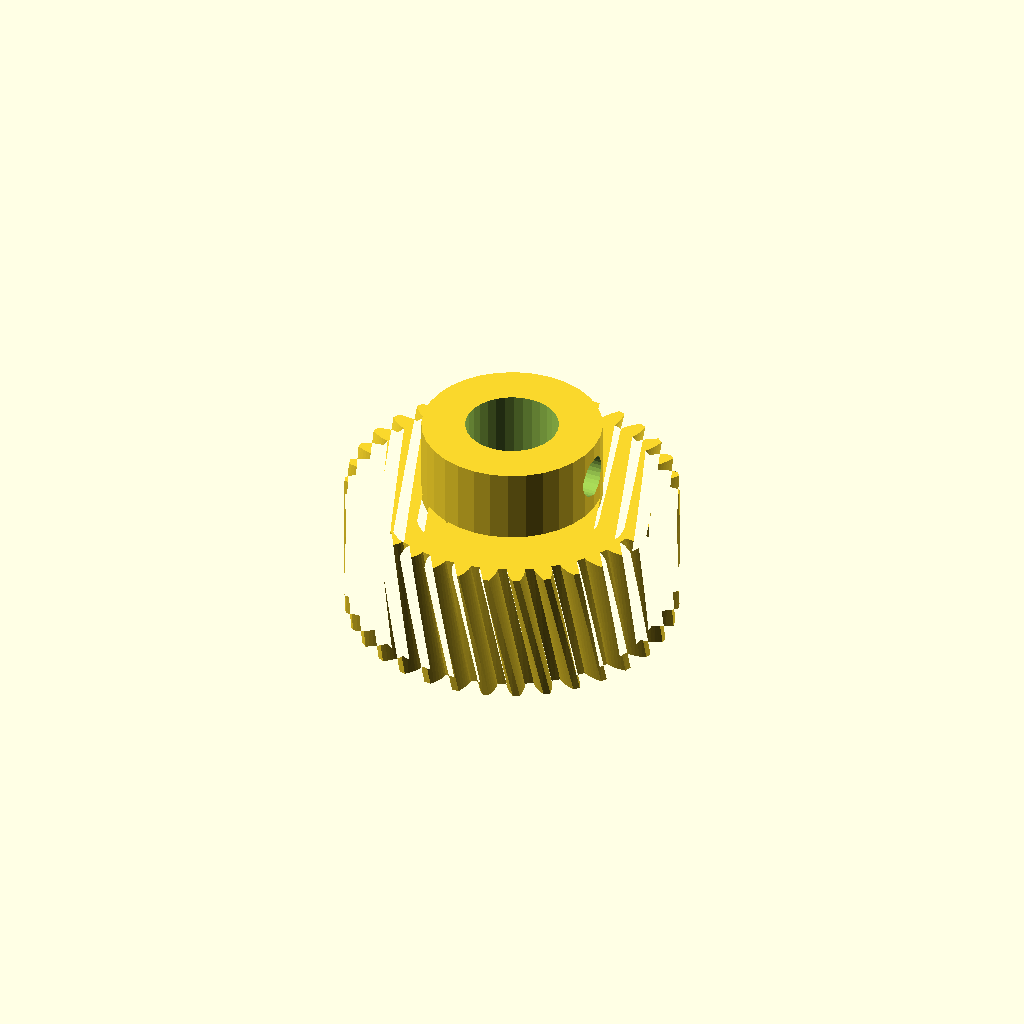
Cell 1 — every parameter at its default value.
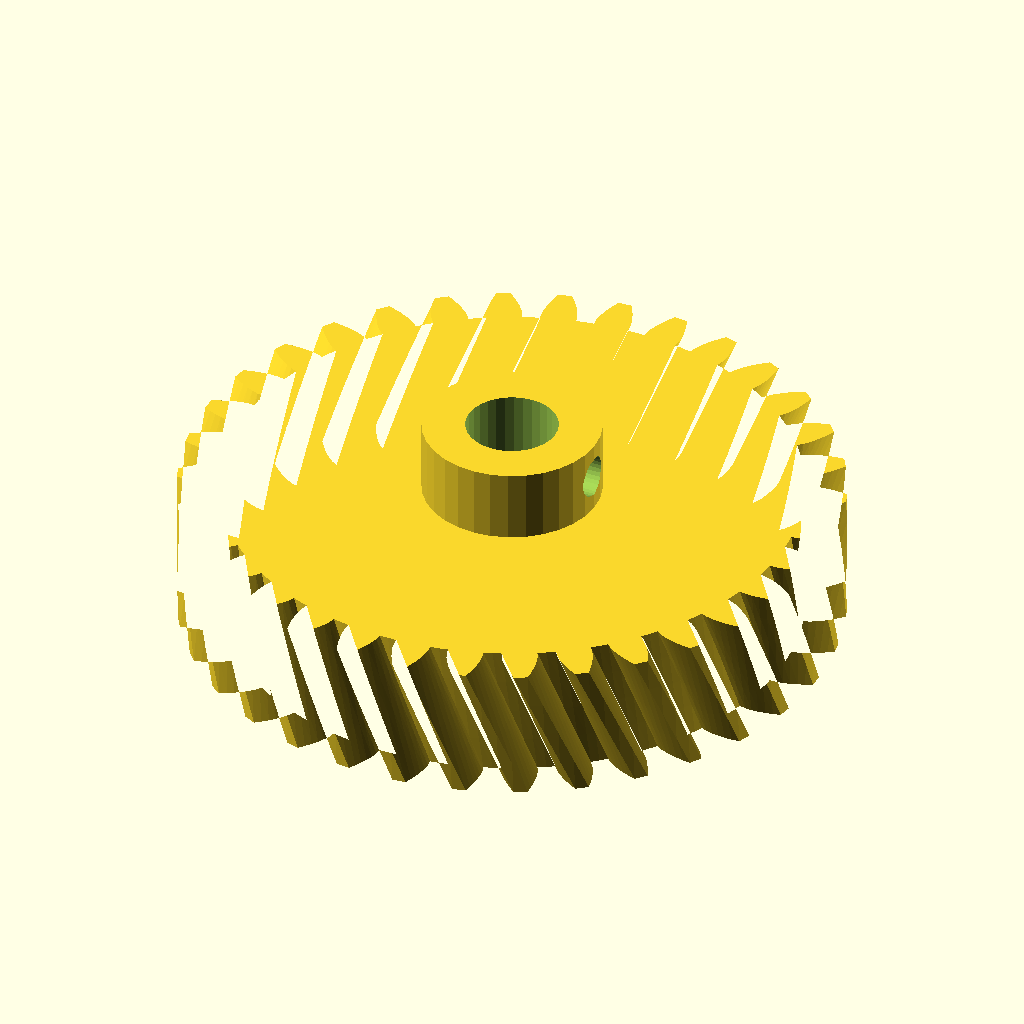
Cell 2 — module_m set to 2, the other parameters unchanged.
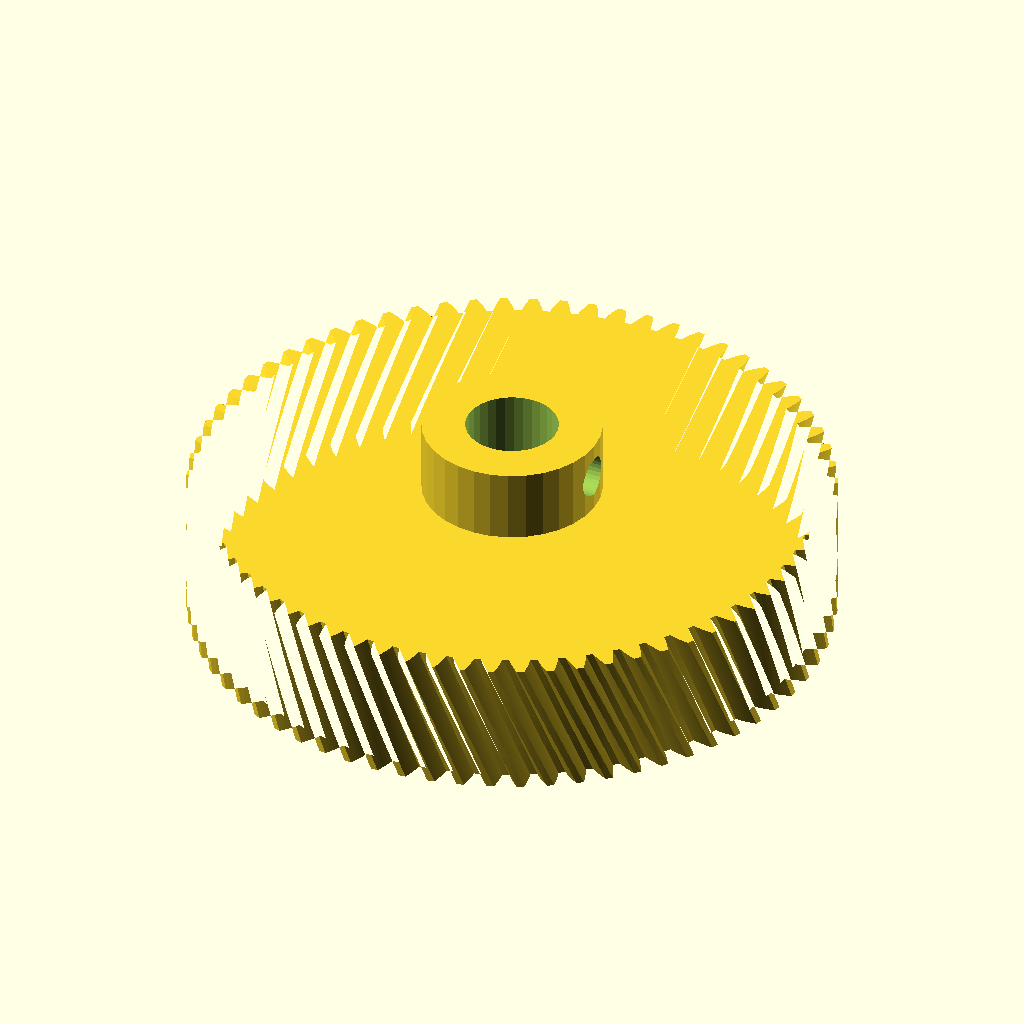
Cell 3: the same model with teeth = 68.
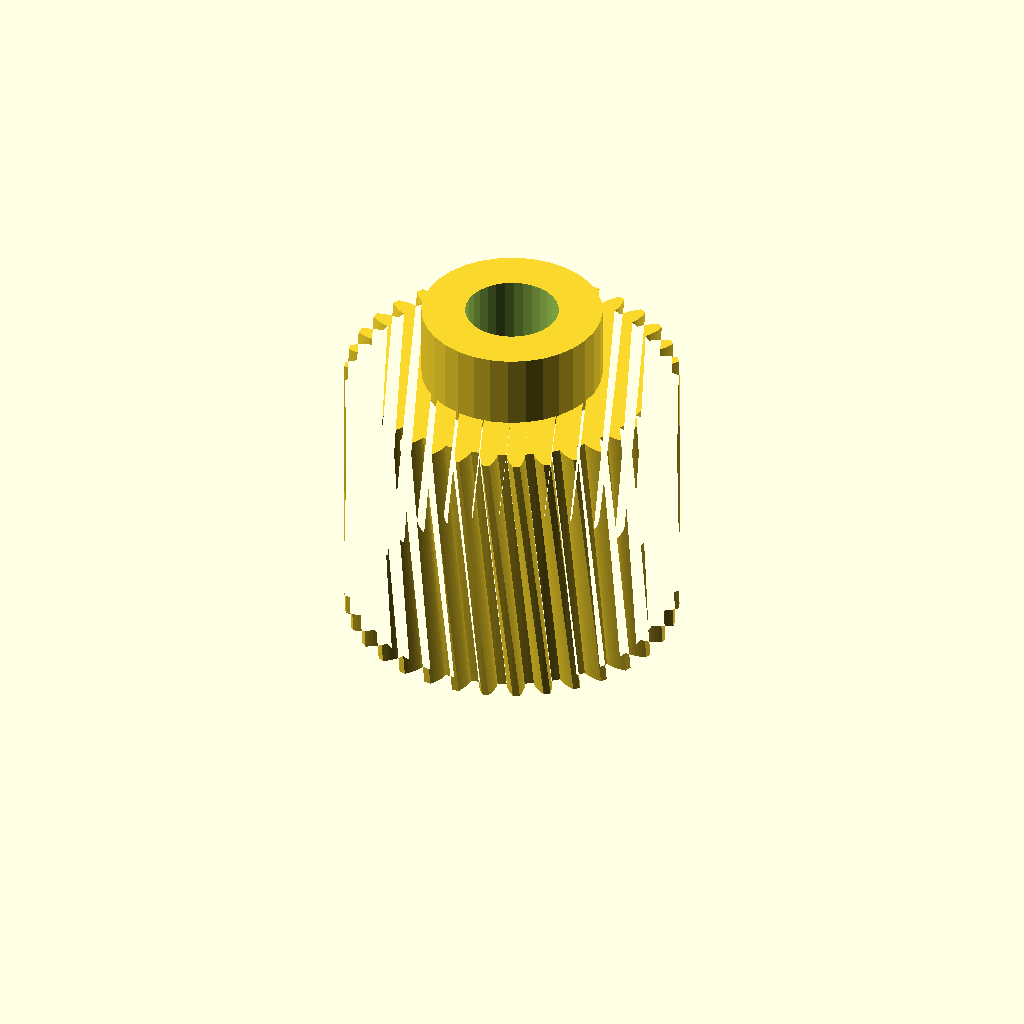
Cell 4 — face_w set to 30, the other parameters unchanged.
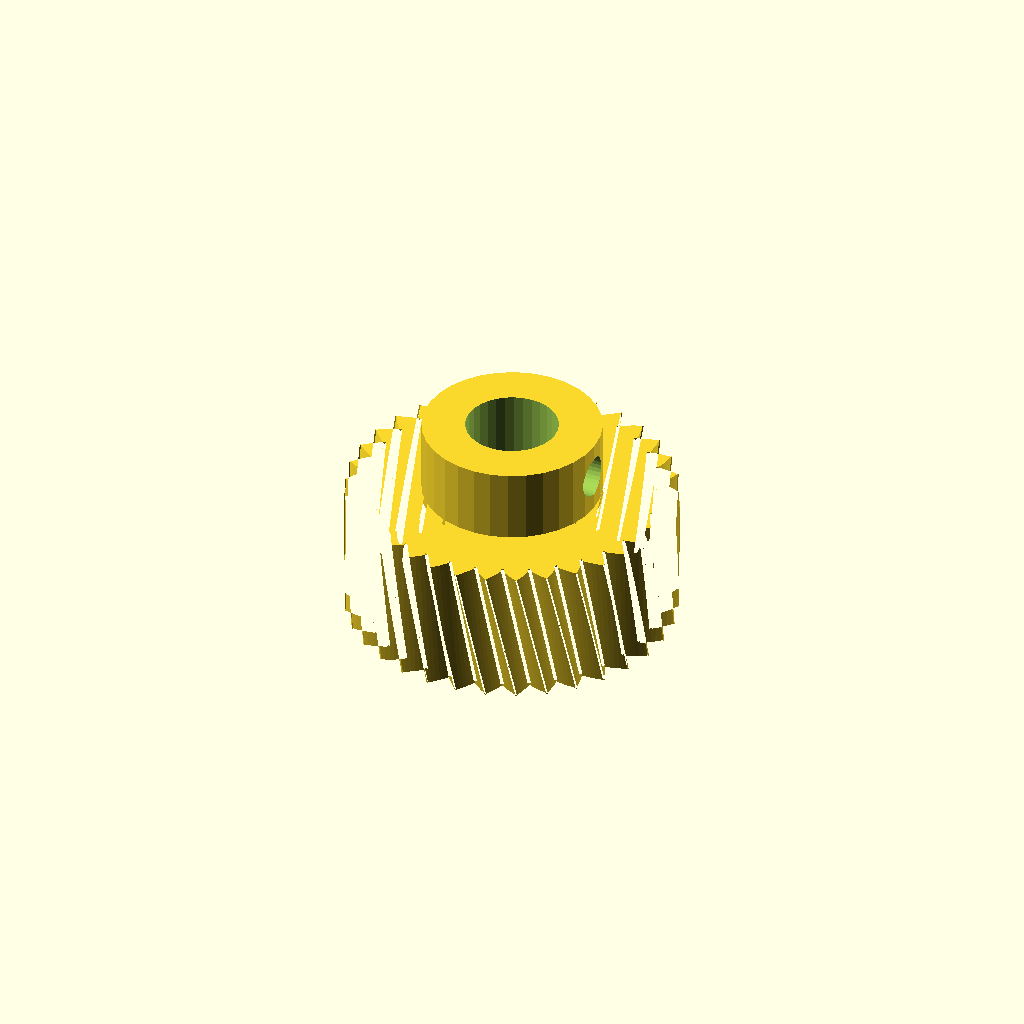
Cell 5: pa = 40 (everything else at default).
All cells are drawn from one camera (rotation 55°, 0°, 25°, orthographic, colour scheme Cornfield), so only the parameter changes between them.
The OpenSCAD source (optional_data/data/gen2/helicalgears/part_0001.scad):
$fn = 32;

// ----------------------------------------------------------------------
// Helical gear: m=1 z=34, helix 12 deg, 36 mm x 23 mm
// ----------------------------------------------------------------------

// --- parameters (mm) ---
module_m = 1;             // normal module
teeth = 34;               // number of teeth
face_w = 15;              // face width
pa = 20;                  // pressure angle, deg
helix = 12;               // helix angle, deg
twist = 10.59;            // total twist over the face, deg
slices = 4;               // twist divisions
bore_d = 10.08;           // shaft bore
hub_d = 19.5;             // hub diameter
hub_h = 8;                // hub above the face
set_d = 4.5;              // set screw tap hole
set_z = 19;               // set screw height

/* --- involute profile --- */
pitch_r = module_m * teeth / 2;
base_r = pitch_r * cos(pa);
tip_r = pitch_r + module_m;
root_r = pitch_r - 1.25 * module_m;
flank_steps = 6;

function inv_deg(a) = (tan(a) - a * PI / 180) * 180 / PI;
function flank_r(i) = root_r + (tip_r - root_r) * i / flank_steps;
function half_angle(r) = 90 / teeth + inv_deg(pa) - inv_deg(acos(min(1, base_r / r)));
function tooth_pt(k, i, side) =
    let (r = flank_r(i), a = k * 360 / teeth + side * half_angle(r))
    [r * cos(a), r * sin(a)];

module tooth_profile() {
  polygon(points = [
    for (k = [0 : teeth - 1])
      each [
        for (i = [0 : flank_steps]) tooth_pt(k, i, -1),
        for (i = [flank_steps : -1 : 0]) tooth_pt(k, i, 1),
        let (ta = (k + 0.5) * 360 / teeth)
          [root_r * cos(ta), root_r * sin(ta)]
      ]
  ]);
}

module gear_disc() {
  linear_extrude(height = face_w, twist = twist, slices = slices) tooth_profile();
}

module hub_boss() {
  translate([0, 0, face_w - 1]) cylinder(h = hub_h + 1, d = hub_d);
}

difference() {
  union() {
    gear_disc();
    hub_boss();
  }
  translate([0, 0, -1]) cylinder(h = face_w + hub_h + 3, d = bore_d);
  /* set screw, drilled radially */
  translate([-1, 0, set_z]) rotate([0, 90, 0]) cylinder(h = hub_d / 2 + 3, d = set_d);
}
Customizer parameters (derived from the source; name, type, default, range or options):
module_m: number, default 1
teeth: number, default 34
face_w: number, default 15
pa: number, default 20
helix: number, default 12
twist: number, default 10.59
slices: number, default 4
bore_d: number, default 10.08
hub_d: number, default 19.5
hub_h: number, default 8
set_d: number, default 4.5
set_z: number, default 19
flank_steps: number, default 6
